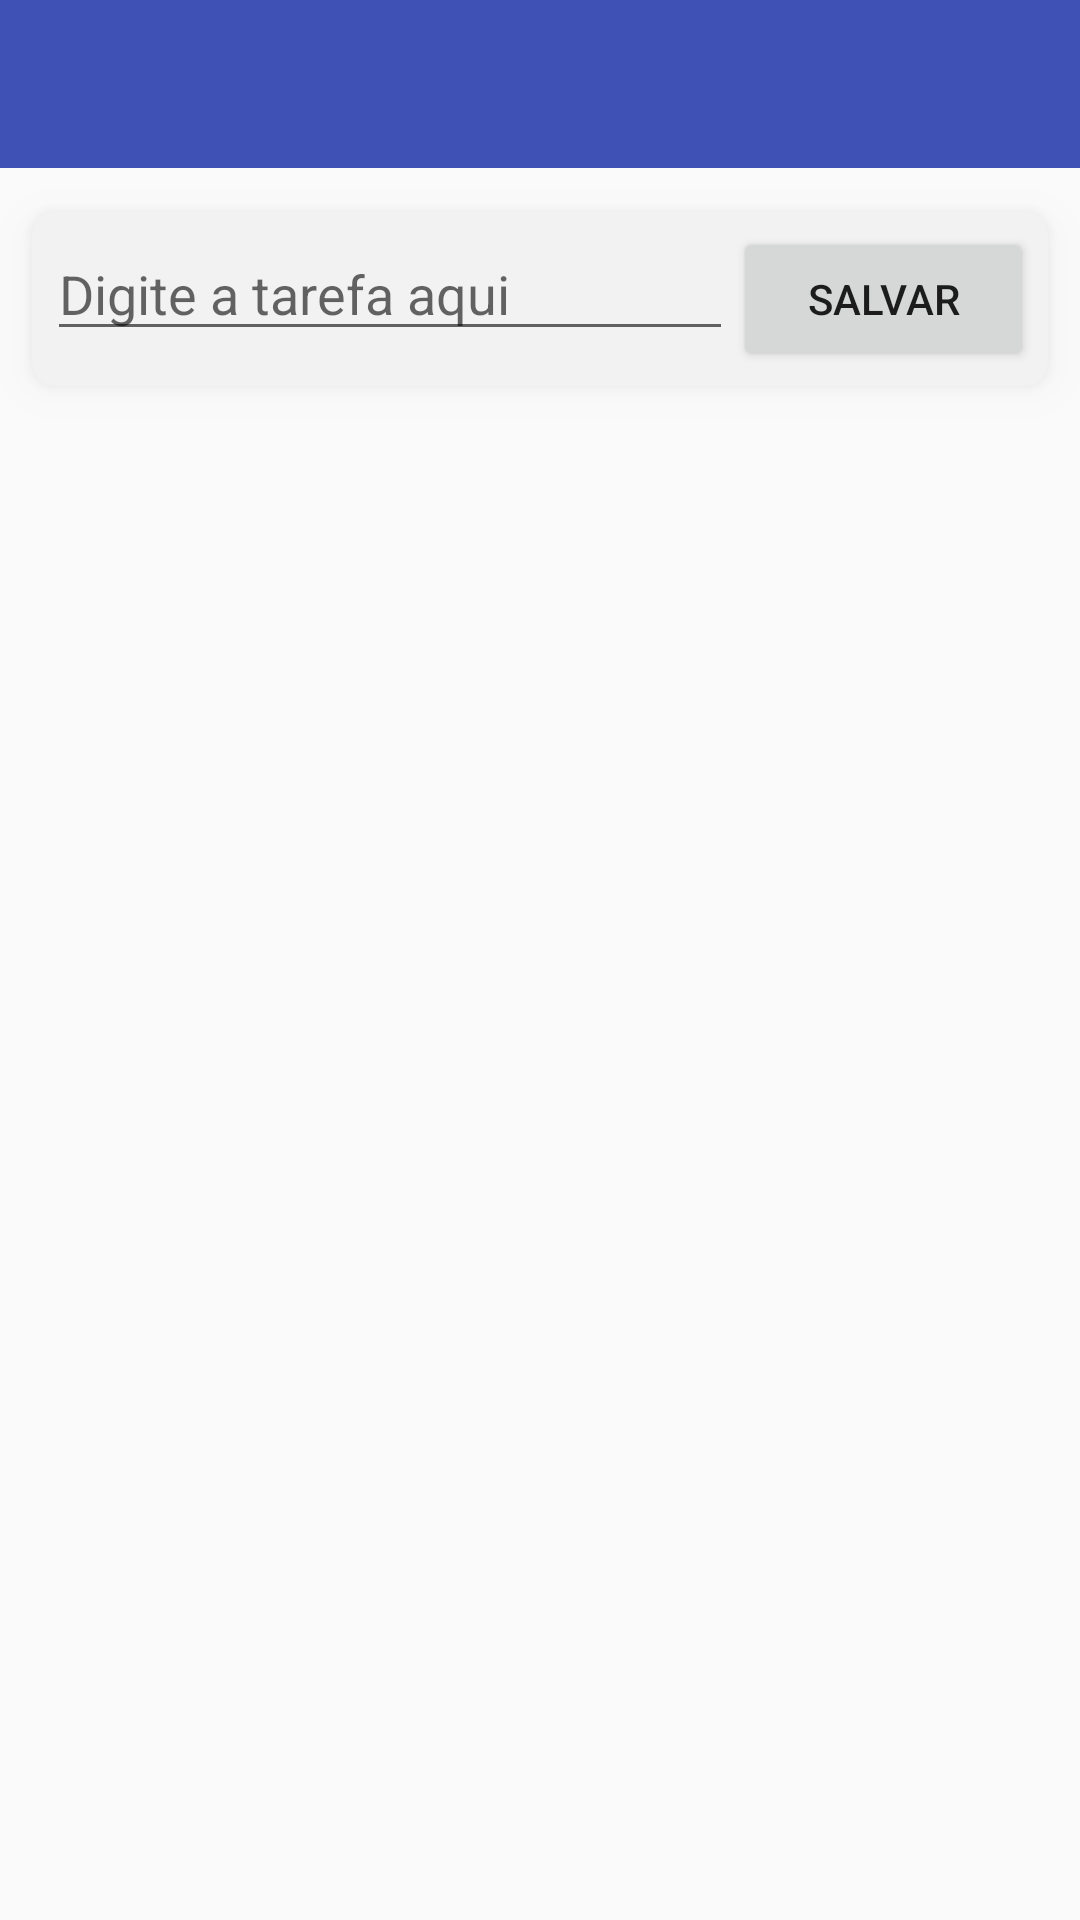

This screen was rendered from an Android layout file. Write that file and the resources it references.
<!-- AndroidManifest.xml: application theme AppTheme -->
<!-- res/layout/activity_to_do.xml -->
<?xml version="1.0" encoding="utf-8"?>
<android.support.constraint.ConstraintLayout
    xmlns:android="http://schemas.android.com/apk/res/android"
    xmlns:app="http://schemas.android.com/apk/res-auto"
    xmlns:tools="http://schemas.android.com/tools"
    android:layout_width="match_parent"
    android:layout_height="match_parent"
    android:focusable="true"
    android:focusableInTouchMode="true"
    tools:context=".MVP.ToDoActivity">

    <include
        android:id="@+id/ic_tb"
        layout="@layout/toolbar"
        app:layout_constraintTop_toTopOf="parent"
        app:layout_constraintStart_toStartOf="parent"
        app:layout_constraintEnd_toEndOf="parent"/>

    <android.support.v7.widget.CardView
        android:id="@+id/card_main"
        android:layout_width="match_parent"
        android:layout_height="wrap_content"
        app:cardBackgroundColor="#dddddd"
        android:backgroundTint="@color/colorLight_Gray"
        app:layout_constraintTop_toBottomOf="@id/ic_tb"
        app:layout_constraintStart_toStartOf="parent"
        app:layout_constraintEnd_toEndOf="parent"
        app:cardCornerRadius="8dp"
        android:outlineSpotShadowColor="#ccc"
        app:cardElevation="8dp"
        app:cardUseCompatPadding="true"
        android:paddingBottom="5dp">

        <android.support.constraint.ConstraintLayout
            android:layout_width="match_parent"
            android:layout_height="wrap_content"
            android:layout_margin="5dp"
            android:id="@+id/const_main"
            >
            <android.support.v7.widget.AppCompatEditText
                android:id="@+id/main_edt"
                android:layout_width="0dp"
                android:layout_height="wrap_content"
                android:hint="@string/digite_a_tarefa_aqui"
                app:layout_constraintStart_toStartOf="parent"
                app:layout_constraintTop_toTopOf="parent"
                app:layout_constraintEnd_toStartOf="@id/btn_main_salvar"/>
            
            <android.support.v7.widget.AppCompatButton
                android:id="@+id/btn_main_salvar"
                android:layout_width="100dp"
                android:layout_height="wrap_content"
                android:text="Salvar"
                app:layout_constraintEnd_toEndOf="parent"
                app:layout_constraintStart_toEndOf="@id/main_edt"/>
            
        </android.support.constraint.ConstraintLayout>

    </android.support.v7.widget.CardView>

    <android.support.v7.widget.RecyclerView
        android:id="@+id/recyclerView"
        android:layout_width="match_parent"
        android:layout_height="0dp"
        android:scrollbars="vertical"
        app:layout_constraintStart_toStartOf="parent"
        app:layout_constraintEnd_toEndOf="parent"
        app:layout_constraintTop_toBottomOf="@+id/card_main"
        app:layout_constraintBottom_toBottomOf="parent">

    </android.support.v7.widget.RecyclerView>


</android.support.constraint.ConstraintLayout>
<!-- res/layout/toolbar.xml (included above) -->
<FrameLayout xmlns:android="http://schemas.android.com/apk/res/android"
    android:layout_width="match_parent"
    android:layout_height="wrap_content">
    <android.support.v7.widget.Toolbar
        android:id="@+id/toolbar"
        android:layout_width="match_parent"
        android:layout_height="wrap_content"
        android:background="@color/colorPrimary"
        android:theme="?attr/actionBarTheme" />
</FrameLayout>
<!-- resources referenced by this layout -->
<resources>
  <color name="colorLight_Gray">#FFF2F2F2</color>
  <color name="colorPrimary">#3F51B5</color>
  <string name="digite_a_tarefa_aqui">Digite a tarefa aqui</string>
  <style name="AppTheme" parent="Theme.AppCompat.Light.NoActionBar">
          
          <item name="colorPrimary">@color/colorPrimary</item>
          <item name="colorPrimaryDark">@color/colorPrimaryDark</item>
          <item name="colorAccent">@color/colorAccent</item>
          <item name="cardViewStyle">@style/Widget.MaterialComponents.CardView</item>
          <item name="coordinatorLayoutStyle">@style/Widget.Support.CoordinatorLayout</item>
      </style>
  <color name="colorPrimaryDark">#303F9F</color>
  <color name="colorAccent">#000</color>
</resources>
